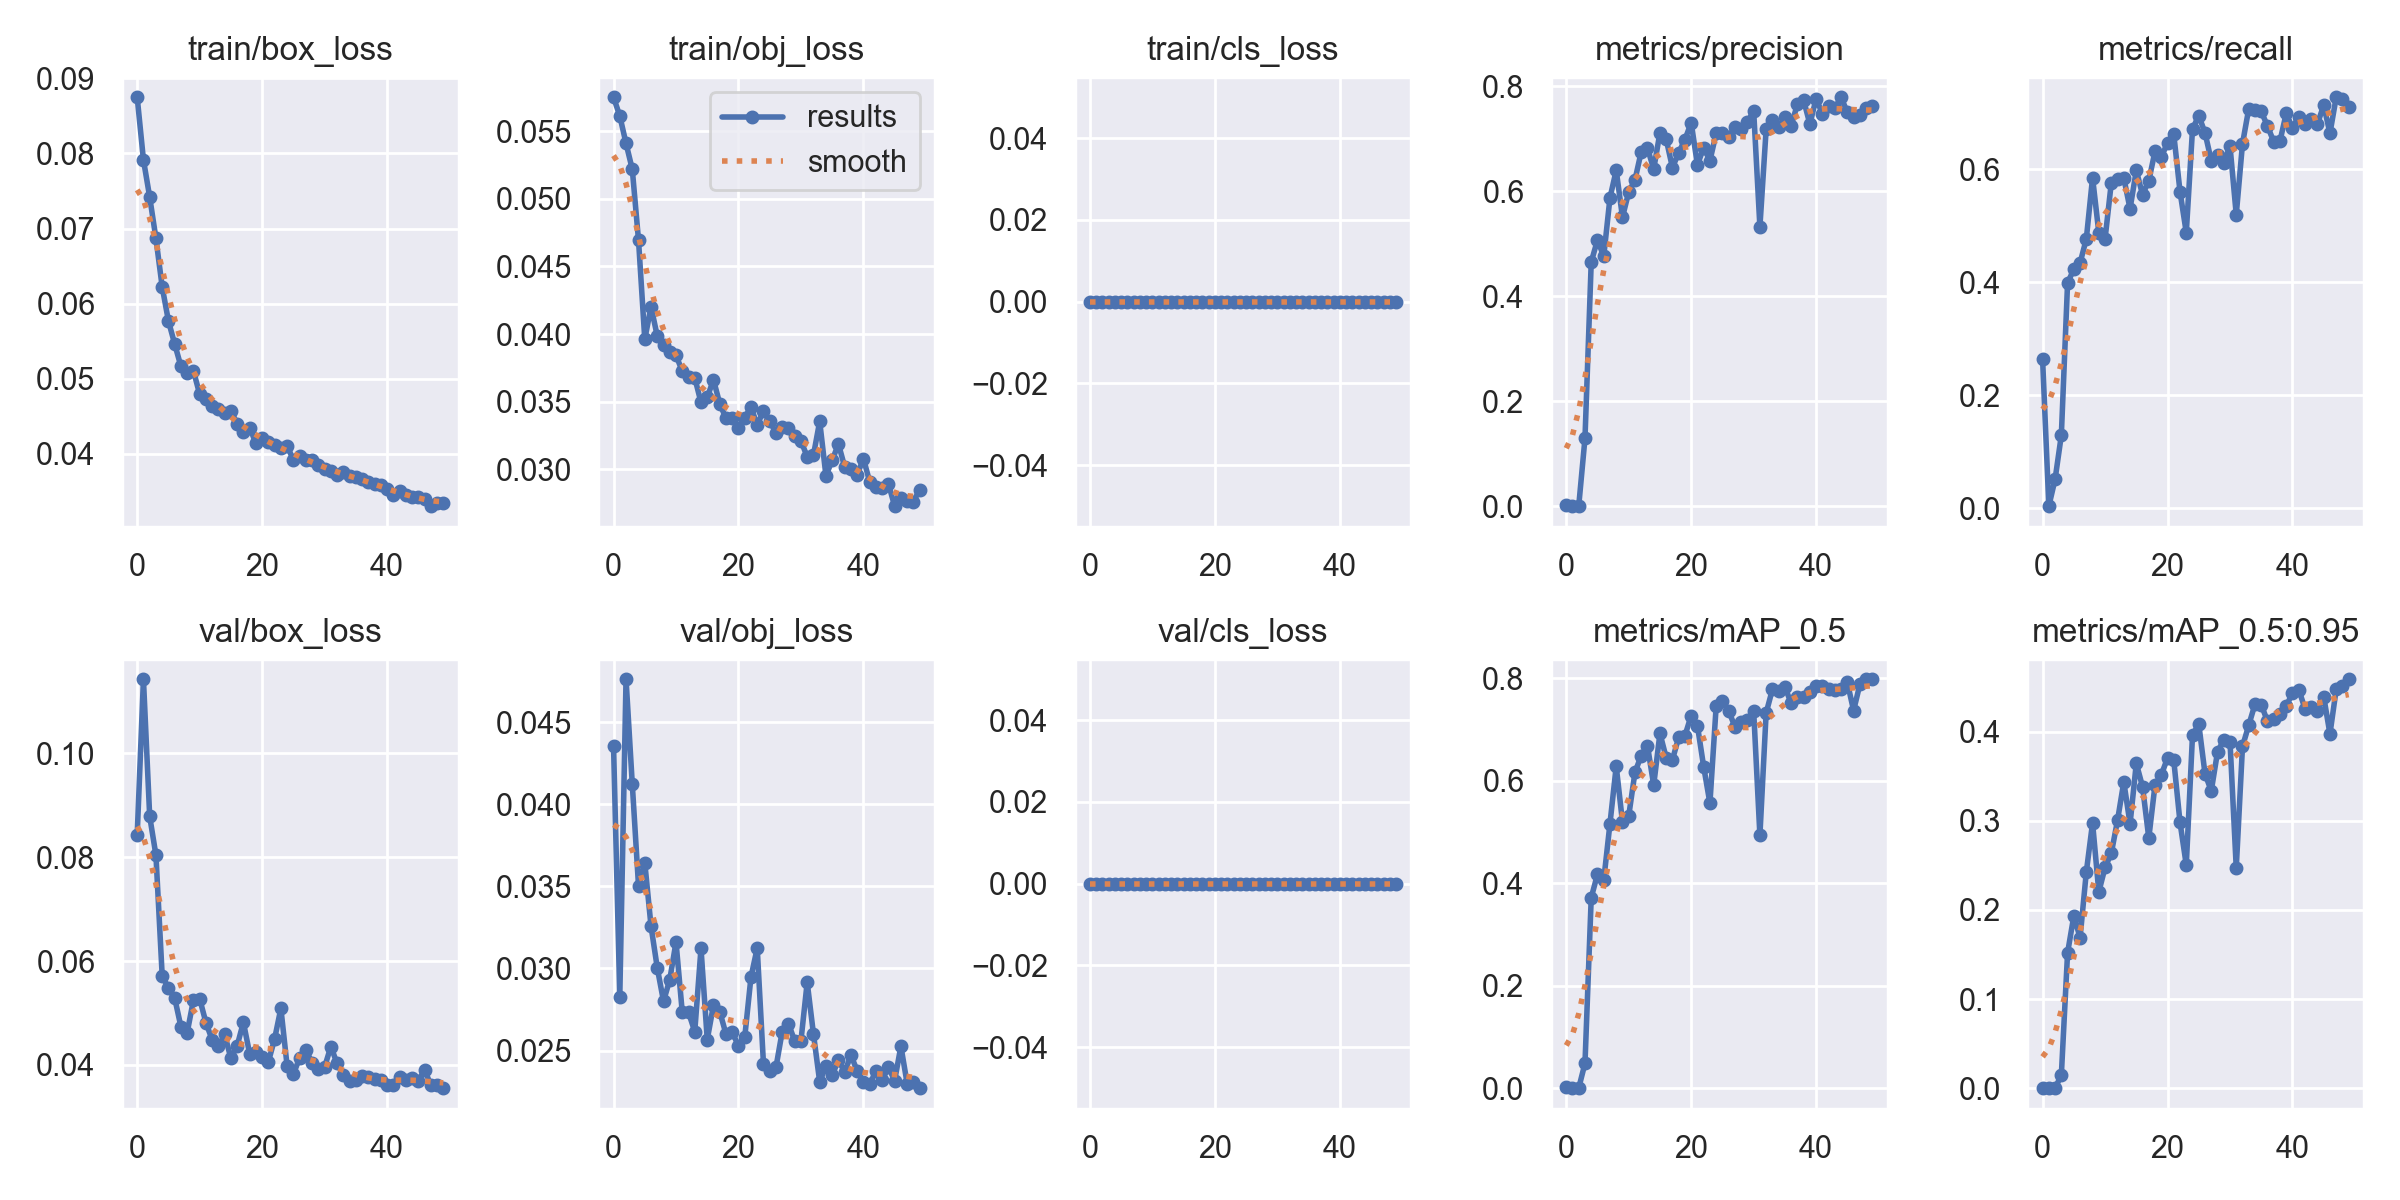

Data behind this chart, as committed beside it:
epoch, train/box_loss, train/obj_loss, train/cls_loss, metrics/precision, metrics/recall, metrics/mAP_0.5, metrics/mAP_0.5:0.95, val/box_loss, val/obj_loss, val/cls_loss, x/lr0, x/lr1, x/lr2
0, 0.08747, 0.05752, 0, 0.00316, 0.2635, 0.002084, 0.0005914, 0.08428, 0.04356, 0, 0.1, 0.03315, 0.03315
1, 0.07915, 0.05614, 0, 4.2356e-05, 0.003448, 2.1286e-05, 4.2677e-06, 0.1143, 0.02829, 0, 0.09868, 0.06516, 0.06516
2, 0.0742, 0.05411, 0, 0.0006121, 0.05103, 0.0003282, 0.0001345, 0.08787, 0.04761, 0, 0.09605, 0.09586, 0.09586
3, 0.06868, 0.05219, 0, 0.1293, 0.129, 0.04847, 0.01461, 0.08039, 0.04123, 0, 0.09406, 0.09406, 0.09406
4, 0.06223, 0.04693, 0, 0.4651, 0.3986, 0.3717, 0.1518, 0.05719, 0.03502, 0, 0.09406, 0.09406, 0.09406
5, 0.0577, 0.03961, 0, 0.5071, 0.4228, 0.4172, 0.1932, 0.05476, 0.03644, 0, 0.09208, 0.09208, 0.09208
6, 0.05462, 0.04202, 0, 0.476, 0.4338, 0.4058, 0.1689, 0.05289, 0.03257, 0, 0.0901, 0.0901, 0.0901
7, 0.05165, 0.03985, 0, 0.5875, 0.4765, 0.516, 0.2425, 0.04735, 0.03004, 0, 0.08812, 0.08812, 0.08812
8, 0.05082, 0.03918, 0, 0.64, 0.5848, 0.628, 0.2976, 0.04621, 0.028, 0, 0.08614, 0.08614, 0.08614
9, 0.05106, 0.03864, 0, 0.5506, 0.4875, 0.5193, 0.2201, 0.05247, 0.02932, 0, 0.08416, 0.08416, 0.08416
10, 0.04794, 0.03842, 0, 0.5983, 0.4765, 0.531, 0.2476, 0.05275, 0.03161, 0, 0.08218, 0.08218, 0.08218
11, 0.04735, 0.03727, 0, 0.6216, 0.5759, 0.6161, 0.2636, 0.04816, 0.02734, 0, 0.0802, 0.0802, 0.0802
12, 0.04641, 0.03682, 0, 0.6751, 0.5818, 0.6488, 0.3006, 0.04482, 0.02733, 0, 0.07822, 0.07822, 0.07822
13, 0.04596, 0.03677, 0, 0.6823, 0.5841, 0.6682, 0.3436, 0.04358, 0.02616, 0, 0.07624, 0.07624, 0.07624
14, 0.0454, 0.03494, 0, 0.6422, 0.5298, 0.5912, 0.2965, 0.04589, 0.03122, 0, 0.07426, 0.07426, 0.07426
15, 0.04572, 0.03533, 0, 0.7117, 0.5976, 0.6921, 0.3643, 0.04126, 0.02567, 0, 0.07228, 0.07228, 0.07228
16, 0.04402, 0.03661, 0, 0.6992, 0.5548, 0.6445, 0.3382, 0.04367, 0.02776, 0, 0.0703, 0.0703, 0.0703
17, 0.04288, 0.03485, 0, 0.6449, 0.5793, 0.6407, 0.2807, 0.04821, 0.02737, 0, 0.06832, 0.06832, 0.06832
18, 0.04348, 0.03377, 0, 0.6736, 0.6317, 0.6845, 0.3403, 0.04217, 0.02601, 0, 0.06634, 0.06634, 0.06634
19, 0.04143, 0.03381, 0, 0.6982, 0.6221, 0.6875, 0.3515, 0.04257, 0.02613, 0, 0.06436, 0.06436, 0.06436
20, 0.04211, 0.03308, 0, 0.7307, 0.6457, 0.7268, 0.3703, 0.04145, 0.02527, 0, 0.06238, 0.06238, 0.06238
21, 0.04153, 0.03382, 0, 0.6504, 0.6614, 0.7074, 0.3677, 0.04059, 0.02581, 0, 0.0604, 0.0604, 0.0604
22, 0.04124, 0.0346, 0, 0.683, 0.56, 0.627, 0.2981, 0.04503, 0.02948, 0, 0.05842, 0.05842, 0.05842
23, 0.04071, 0.03326, 0, 0.6583, 0.4875, 0.556, 0.2503, 0.05089, 0.03124, 0, 0.05644, 0.05644, 0.05644
24, 0.04102, 0.03433, 0, 0.7101, 0.671, 0.7451, 0.3962, 0.0398, 0.02419, 0, 0.05446, 0.05446, 0.05446
25, 0.03923, 0.03354, 0, 0.7112, 0.6945, 0.755, 0.4084, 0.03826, 0.02376, 0, 0.05248, 0.05248, 0.05248
26, 0.0397, 0.0327, 0, 0.7039, 0.6641, 0.7361, 0.3527, 0.0413, 0.02398, 0, 0.0505, 0.0505, 0.0505
27, 0.03915, 0.03314, 0, 0.7222, 0.6149, 0.7051, 0.3335, 0.04282, 0.02616, 0, 0.04852, 0.04852, 0.04852
28, 0.03922, 0.03301, 0, 0.7178, 0.6255, 0.7149, 0.377, 0.04046, 0.02665, 0, 0.04654, 0.04654, 0.04654
29, 0.0385, 0.03248, 0, 0.7311, 0.6114, 0.7185, 0.391, 0.03922, 0.02558, 0, 0.04456, 0.04456, 0.04456
30, 0.03803, 0.03211, 0, 0.7537, 0.6407, 0.7366, 0.3887, 0.0396, 0.02561, 0, 0.04258, 0.04258, 0.04258
31, 0.03773, 0.03092, 0, 0.5324, 0.5193, 0.4932, 0.2471, 0.04352, 0.02916, 0, 0.0406, 0.0406, 0.0406
32, 0.03714, 0.03103, 0, 0.7178, 0.6448, 0.732, 0.3834, 0.04029, 0.02602, 0, 0.03862, 0.03862, 0.03862
33, 0.03753, 0.03354, 0, 0.7363, 0.7067, 0.7778, 0.4071, 0.03809, 0.0231, 0, 0.03664, 0.03664, 0.03664
34, 0.03701, 0.02952, 0, 0.7218, 0.7041, 0.775, 0.4308, 0.0369, 0.02404, 0, 0.03466, 0.03466, 0.03466
35, 0.03686, 0.03066, 0, 0.741, 0.7021, 0.7828, 0.4302, 0.03718, 0.02349, 0, 0.03268, 0.03268, 0.03268
36, 0.03659, 0.03187, 0, 0.725, 0.6762, 0.7511, 0.4116, 0.03789, 0.02443, 0, 0.0307, 0.0307, 0.0307
37, 0.03623, 0.03017, 0, 0.7655, 0.6485, 0.7636, 0.4139, 0.03772, 0.0237, 0, 0.02872, 0.02872, 0.02872
38, 0.03602, 0.02998, 0, 0.7735, 0.6497, 0.763, 0.4198, 0.03738, 0.02472, 0, 0.02674, 0.02674, 0.02674
39, 0.03582, 0.02958, 0, 0.728, 0.6986, 0.772, 0.4284, 0.03705, 0.02377, 0, 0.02476, 0.02476, 0.02476
40, 0.03533, 0.03079, 0, 0.7764, 0.673, 0.7841, 0.4434, 0.0362, 0.02307, 0, 0.02278, 0.02278, 0.02278
41, 0.03458, 0.02907, 0, 0.7476, 0.6924, 0.7854, 0.4472, 0.03613, 0.02295, 0, 0.0208, 0.0208, 0.0208
42, 0.03506, 0.02868, 0, 0.7629, 0.6792, 0.7795, 0.4258, 0.03775, 0.02375, 0, 0.01882, 0.01882, 0.01882
43, 0.03446, 0.0286, 0, 0.7581, 0.6894, 0.7762, 0.4272, 0.03705, 0.02321, 0, 0.01684, 0.01684, 0.01684
44, 0.03419, 0.02893, 0, 0.7791, 0.68, 0.779, 0.4237, 0.0374, 0.02397, 0, 0.01486, 0.01486, 0.01486
45, 0.03423, 0.02727, 0, 0.7501, 0.7131, 0.7914, 0.4392, 0.03686, 0.02318, 0, 0.01288, 0.01288, 0.01288
46, 0.03401, 0.02786, 0, 0.741, 0.6634, 0.7366, 0.3974, 0.03912, 0.02527, 0, 0.0109, 0.0109, 0.0109
47, 0.03303, 0.02762, 0, 0.7455, 0.7271, 0.7875, 0.4474, 0.0361, 0.023, 0, 0.00892, 0.00892, 0.00892
48, 0.03343, 0.0276, 0, 0.758, 0.7235, 0.7974, 0.4506, 0.03617, 0.02306, 0, 0.00694, 0.00694, 0.00694
49, 0.03348, 0.02849, 0, 0.7615, 0.7091, 0.7977, 0.4587, 0.03552, 0.02271, 0, 0.00496, 0.00496, 0.00496
